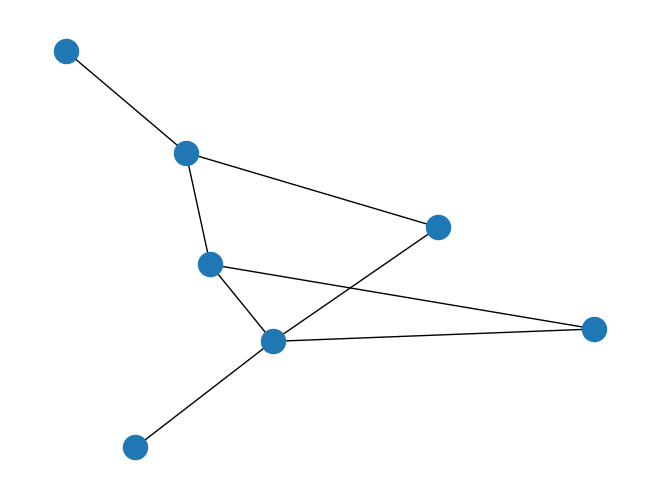

Write Python code to recreate this figure.
import matplotlib.pyplot as plt
import networkx as nx

G=nx.Graph()
G.add_node("a")
G.add_nodes_from(["b","c"])
G.add_edge(1,2)
edge=("d","e")
G.add_edge(*edge)
edge=("a","b")
G.add_edge(*edge)
G.add_edges_from([("a","c"),("c","d"),("a",1),(1,"d"),("a",2)])
nx.draw(G)
plt.show()
